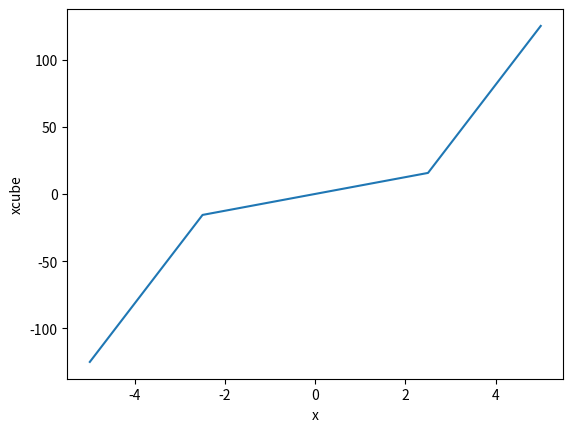

Reproduce this figure in Python.
import matplotlib.pyplot as plt
import numpy as np

x=np.linspace(-5,5,5)
y=x**3
print(y)

plt.plot(x,y)
plt.xlabel('x')
plt.ylabel("xcube")
plt.show()